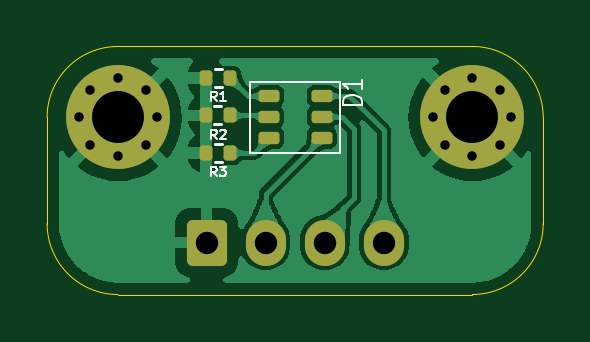
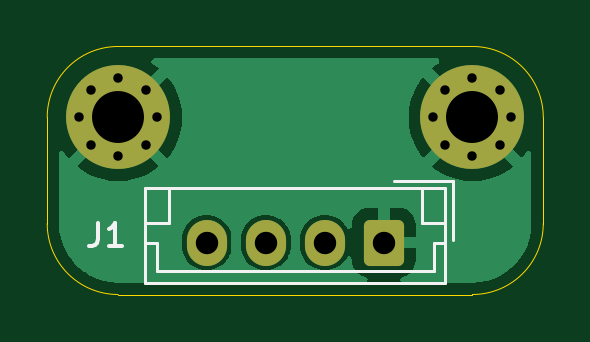
Circuit board: 11 layer files. Board 21.0 x 10.5 mm.
- bottom_copper: PCB LED-B_Cu.gbr (12094 bytes)
- bottom_mask: PCB LED-B_Mask.gbr (1829 bytes)
- paste: PCB LED-B_Paste.gbr (494 bytes)
- bottom_silk: PCB LED-B_Silkscreen.gbr (1760 bytes)
- outline: PCB LED-Edge_Cuts.gbr (1010 bytes)
- top_copper: PCB LED-F_Cu.gbr (42560 bytes)
- top_mask: PCB LED-F_Mask.gbr (2420 bytes)
- paste: PCB LED-F_Paste.gbr (1615 bytes)
- top_silk: PCB LED-F_Silkscreen.gbr (4822 bytes)
- drill: PCB LED-NPTH.drl (309 bytes)
- drill: PCB LED-PTH.drl (840 bytes)

=== bottom_copper: PCB LED-B_Cu.gbr (12094 bytes, source omitted) ===
=== bottom_mask: PCB LED-B_Mask.gbr (1829 bytes, source withheld) ===
=== paste: PCB LED-B_Paste.gbr ===
%TF.GenerationSoftware,KiCad,Pcbnew,8.0.0-8.0.0-1~ubuntu22.04.1*%
%TF.CreationDate,2024-03-31T18:49:52+02:00*%
%TF.ProjectId,PCB LED,50434220-4c45-4442-9e6b-696361645f70,rev?*%
%TF.SameCoordinates,Original*%
%TF.FileFunction,Paste,Bot*%
%TF.FilePolarity,Positive*%
%FSLAX46Y46*%
G04 Gerber Fmt 4.6, Leading zero omitted, Abs format (unit mm)*
G04 Created by KiCad (PCBNEW 8.0.0-8.0.0-1~ubuntu22.04.1) date 2024-03-31 18:49:52*
%MOMM*%
%LPD*%
G01*
G04 APERTURE LIST*
G04 APERTURE END LIST*
M02*

=== bottom_silk: PCB LED-B_Silkscreen.gbr ===
%TF.GenerationSoftware,KiCad,Pcbnew,8.0.0-8.0.0-1~ubuntu22.04.1*%
%TF.CreationDate,2024-03-31T18:49:52+02:00*%
%TF.ProjectId,PCB LED,50434220-4c45-4442-9e6b-696361645f70,rev?*%
%TF.SameCoordinates,Original*%
%TF.FileFunction,Legend,Bot*%
%TF.FilePolarity,Positive*%
%FSLAX46Y46*%
G04 Gerber Fmt 4.6, Leading zero omitted, Abs format (unit mm)*
G04 Created by KiCad (PCBNEW 8.0.0-8.0.0-1~ubuntu22.04.1) date 2024-03-31 18:49:52*
%MOMM*%
%LPD*%
G01*
G04 APERTURE LIST*
%ADD10C,0.150000*%
%ADD11C,0.120000*%
G04 APERTURE END LIST*
D10*
X60833333Y-92454819D02*
X60833333Y-93169104D01*
X60833333Y-93169104D02*
X60880952Y-93311961D01*
X60880952Y-93311961D02*
X60976190Y-93407200D01*
X60976190Y-93407200D02*
X61119047Y-93454819D01*
X61119047Y-93454819D02*
X61214285Y-93454819D01*
X59833333Y-93454819D02*
X60404761Y-93454819D01*
X60119047Y-93454819D02*
X60119047Y-92454819D01*
X60119047Y-92454819D02*
X60214285Y-92597676D01*
X60214285Y-92597676D02*
X60309523Y-92692914D01*
X60309523Y-92692914D02*
X60404761Y-92740533D01*
D11*
%TO.C,J1*%
X45840000Y-90690000D02*
X45840000Y-93190000D01*
X46140000Y-90990000D02*
X46140000Y-95010000D01*
X46140000Y-95010000D02*
X58860000Y-95010000D01*
X46640000Y-93300000D02*
X46140000Y-93300000D01*
X46640000Y-94510000D02*
X46640000Y-93300000D01*
X47140000Y-90990000D02*
X47140000Y-92490000D01*
X47140000Y-92490000D02*
X46140000Y-92490000D01*
X48340000Y-90690000D02*
X45840000Y-90690000D01*
X57860000Y-90990000D02*
X57860000Y-92490000D01*
X57860000Y-92490000D02*
X58860000Y-92490000D01*
X58360000Y-93300000D02*
X58360000Y-94510000D01*
X58360000Y-94510000D02*
X46640000Y-94510000D01*
X58860000Y-90990000D02*
X46140000Y-90990000D01*
X58860000Y-93300000D02*
X58360000Y-93300000D01*
X58860000Y-95010000D02*
X58860000Y-90990000D01*
%TD*%
M02*

=== outline: PCB LED-Edge_Cuts.gbr ===
%TF.GenerationSoftware,KiCad,Pcbnew,8.0.0-8.0.0-1~ubuntu22.04.1*%
%TF.CreationDate,2024-03-31T18:49:52+02:00*%
%TF.ProjectId,PCB LED,50434220-4c45-4442-9e6b-696361645f70,rev?*%
%TF.SameCoordinates,Original*%
%TF.FileFunction,Profile,NP*%
%FSLAX46Y46*%
G04 Gerber Fmt 4.6, Leading zero omitted, Abs format (unit mm)*
G04 Created by KiCad (PCBNEW 8.0.0-8.0.0-1~ubuntu22.04.1) date 2024-03-31 18:49:52*
%MOMM*%
%LPD*%
G01*
G04 APERTURE LIST*
%TA.AperFunction,Profile*%
%ADD10C,0.050000*%
%TD*%
G04 APERTURE END LIST*
D10*
X60000000Y-85000000D02*
X45000000Y-85000000D01*
X45000000Y-95500000D02*
G75*
G02*
X42000000Y-92500000I0J3000000D01*
G01*
X63000000Y-92500000D02*
G75*
G02*
X60000000Y-95500000I-3000000J0D01*
G01*
X42000000Y-92500000D02*
X42000000Y-88000000D01*
X60000000Y-85000000D02*
G75*
G02*
X63000000Y-88000000I0J-3000000D01*
G01*
X63000000Y-88000000D02*
X63000000Y-92500000D01*
X60000000Y-95500000D02*
X45000000Y-95500000D01*
X42000000Y-88000000D02*
G75*
G02*
X45000000Y-85000000I3000000J0D01*
G01*
M02*

=== top_copper: PCB LED-F_Cu.gbr (42560 bytes, source omitted) ===
=== top_mask: PCB LED-F_Mask.gbr (2420 bytes, source withheld) ===
=== paste: PCB LED-F_Paste.gbr (1615 bytes, source withheld) ===
=== top_silk: PCB LED-F_Silkscreen.gbr ===
%TF.GenerationSoftware,KiCad,Pcbnew,8.0.0-8.0.0-1~ubuntu22.04.1*%
%TF.CreationDate,2024-03-31T18:49:52+02:00*%
%TF.ProjectId,PCB LED,50434220-4c45-4442-9e6b-696361645f70,rev?*%
%TF.SameCoordinates,Original*%
%TF.FileFunction,Legend,Top*%
%TF.FilePolarity,Positive*%
%FSLAX46Y46*%
G04 Gerber Fmt 4.6, Leading zero omitted, Abs format (unit mm)*
G04 Created by KiCad (PCBNEW 8.0.0-8.0.0-1~ubuntu22.04.1) date 2024-03-31 18:49:52*
%MOMM*%
%LPD*%
G01*
G04 APERTURE LIST*
%ADD10C,0.100000*%
%ADD11C,0.120000*%
G04 APERTURE END LIST*
D10*
X49173333Y-88919847D02*
X49040000Y-88729371D01*
X48944762Y-88919847D02*
X48944762Y-88519847D01*
X48944762Y-88519847D02*
X49097143Y-88519847D01*
X49097143Y-88519847D02*
X49135238Y-88538895D01*
X49135238Y-88538895D02*
X49154285Y-88557942D01*
X49154285Y-88557942D02*
X49173333Y-88596038D01*
X49173333Y-88596038D02*
X49173333Y-88653180D01*
X49173333Y-88653180D02*
X49154285Y-88691276D01*
X49154285Y-88691276D02*
X49135238Y-88710323D01*
X49135238Y-88710323D02*
X49097143Y-88729371D01*
X49097143Y-88729371D02*
X48944762Y-88729371D01*
X49325714Y-88557942D02*
X49344762Y-88538895D01*
X49344762Y-88538895D02*
X49382857Y-88519847D01*
X49382857Y-88519847D02*
X49478095Y-88519847D01*
X49478095Y-88519847D02*
X49516190Y-88538895D01*
X49516190Y-88538895D02*
X49535238Y-88557942D01*
X49535238Y-88557942D02*
X49554285Y-88596038D01*
X49554285Y-88596038D02*
X49554285Y-88634133D01*
X49554285Y-88634133D02*
X49535238Y-88691276D01*
X49535238Y-88691276D02*
X49306666Y-88919847D01*
X49306666Y-88919847D02*
X49554285Y-88919847D01*
X49173333Y-87309847D02*
X49040000Y-87119371D01*
X48944762Y-87309847D02*
X48944762Y-86909847D01*
X48944762Y-86909847D02*
X49097143Y-86909847D01*
X49097143Y-86909847D02*
X49135238Y-86928895D01*
X49135238Y-86928895D02*
X49154285Y-86947942D01*
X49154285Y-86947942D02*
X49173333Y-86986038D01*
X49173333Y-86986038D02*
X49173333Y-87043180D01*
X49173333Y-87043180D02*
X49154285Y-87081276D01*
X49154285Y-87081276D02*
X49135238Y-87100323D01*
X49135238Y-87100323D02*
X49097143Y-87119371D01*
X49097143Y-87119371D02*
X48944762Y-87119371D01*
X49554285Y-87309847D02*
X49325714Y-87309847D01*
X49440000Y-87309847D02*
X49440000Y-86909847D01*
X49440000Y-86909847D02*
X49401904Y-86966990D01*
X49401904Y-86966990D02*
X49363809Y-87005085D01*
X49363809Y-87005085D02*
X49325714Y-87024133D01*
X49173333Y-90489847D02*
X49040000Y-90299371D01*
X48944762Y-90489847D02*
X48944762Y-90089847D01*
X48944762Y-90089847D02*
X49097143Y-90089847D01*
X49097143Y-90089847D02*
X49135238Y-90108895D01*
X49135238Y-90108895D02*
X49154285Y-90127942D01*
X49154285Y-90127942D02*
X49173333Y-90166038D01*
X49173333Y-90166038D02*
X49173333Y-90223180D01*
X49173333Y-90223180D02*
X49154285Y-90261276D01*
X49154285Y-90261276D02*
X49135238Y-90280323D01*
X49135238Y-90280323D02*
X49097143Y-90299371D01*
X49097143Y-90299371D02*
X48944762Y-90299371D01*
X49306666Y-90089847D02*
X49554285Y-90089847D01*
X49554285Y-90089847D02*
X49420952Y-90242228D01*
X49420952Y-90242228D02*
X49478095Y-90242228D01*
X49478095Y-90242228D02*
X49516190Y-90261276D01*
X49516190Y-90261276D02*
X49535238Y-90280323D01*
X49535238Y-90280323D02*
X49554285Y-90318419D01*
X49554285Y-90318419D02*
X49554285Y-90413657D01*
X49554285Y-90413657D02*
X49535238Y-90451752D01*
X49535238Y-90451752D02*
X49516190Y-90470800D01*
X49516190Y-90470800D02*
X49478095Y-90489847D01*
X49478095Y-90489847D02*
X49363809Y-90489847D01*
X49363809Y-90489847D02*
X49325714Y-90470800D01*
X49325714Y-90470800D02*
X49306666Y-90451752D01*
X55314895Y-87466666D02*
X54514895Y-87466666D01*
X54514895Y-87466666D02*
X54514895Y-87299999D01*
X54514895Y-87299999D02*
X54552990Y-87199999D01*
X54552990Y-87199999D02*
X54629180Y-87133333D01*
X54629180Y-87133333D02*
X54705371Y-87099999D01*
X54705371Y-87099999D02*
X54857752Y-87066666D01*
X54857752Y-87066666D02*
X54972038Y-87066666D01*
X54972038Y-87066666D02*
X55124419Y-87099999D01*
X55124419Y-87099999D02*
X55200609Y-87133333D01*
X55200609Y-87133333D02*
X55276800Y-87199999D01*
X55276800Y-87199999D02*
X55314895Y-87299999D01*
X55314895Y-87299999D02*
X55314895Y-87466666D01*
X55314895Y-86399999D02*
X55314895Y-86799999D01*
X55314895Y-86599999D02*
X54514895Y-86599999D01*
X54514895Y-86599999D02*
X54629180Y-86666666D01*
X54629180Y-86666666D02*
X54705371Y-86733333D01*
X54705371Y-86733333D02*
X54743466Y-86799999D01*
D11*
%TO.C,R2*%
X49381141Y-87540000D02*
X49073859Y-87540000D01*
X49381141Y-88300000D02*
X49073859Y-88300000D01*
%TO.C,R1*%
X49393641Y-85970000D02*
X49086359Y-85970000D01*
X49393641Y-86730000D02*
X49086359Y-86730000D01*
%TO.C,R3*%
X49393641Y-89120000D02*
X49086359Y-89120000D01*
X49393641Y-89880000D02*
X49086359Y-89880000D01*
D10*
%TO.C,D1*%
X50600000Y-86500000D02*
X54400000Y-86500000D01*
X50600000Y-89500000D02*
X50600000Y-86500000D01*
X54400000Y-86500000D02*
X54400000Y-89500000D01*
X54400000Y-89500000D02*
X50600000Y-89500000D01*
%TD*%
M02*

=== drill: PCB LED-NPTH.drl ===
M48
; DRILL file {KiCad 8.0.0-8.0.0-1~ubuntu22.04.1} date 2024-03-31T18:49:54+0200
; FORMAT={-:-/ absolute / inch / decimal}
; #@! TF.CreationDate,2024-03-31T18:49:54+02:00
; #@! TF.GenerationSoftware,Kicad,Pcbnew,8.0.0-8.0.0-1~ubuntu22.04.1
; #@! TF.FileFunction,NonPlated,1,2,NPTH
FMAT,2
INCH
%
G90
G05
M30

=== drill: PCB LED-PTH.drl ===
M48
; DRILL file {KiCad 8.0.0-8.0.0-1~ubuntu22.04.1} date 2024-03-31T18:49:54+0200
; FORMAT={-:-/ absolute / inch / decimal}
; #@! TF.CreationDate,2024-03-31T18:49:54+02:00
; #@! TF.GenerationSoftware,Kicad,Pcbnew,8.0.0-8.0.0-1~ubuntu22.04.1
; #@! TF.FileFunction,Plated,1,2,PTH
FMAT,2
INCH
; #@! TA.AperFunction,Plated,PTH,ComponentDrill
T1C0.0157
; #@! TA.AperFunction,Plated,PTH,ComponentDrill
T2C0.0374
; #@! TA.AperFunction,Plated,PTH,ComponentDrill
T3C0.0866
%
G90
G05
T1
X1.7067Y-3.4646
X1.7257Y-3.4186
X1.7257Y-3.5105
X1.7717Y-3.3996
X1.7717Y-3.5295
X1.8176Y-3.4186
X1.8176Y-3.5105
X1.8366Y-3.4646
X2.2972Y-3.4646
X2.3163Y-3.4186
X2.3163Y-3.5105
X2.3622Y-3.3996
X2.3622Y-3.5295
X2.4081Y-3.4186
X2.4081Y-3.5105
X2.4272Y-3.4646
T2
X1.9193Y-3.6732
X2.0177Y-3.6732
X2.1161Y-3.6732
X2.2146Y-3.6732
T3
X1.7717Y-3.4646
X2.3622Y-3.4646
M30

